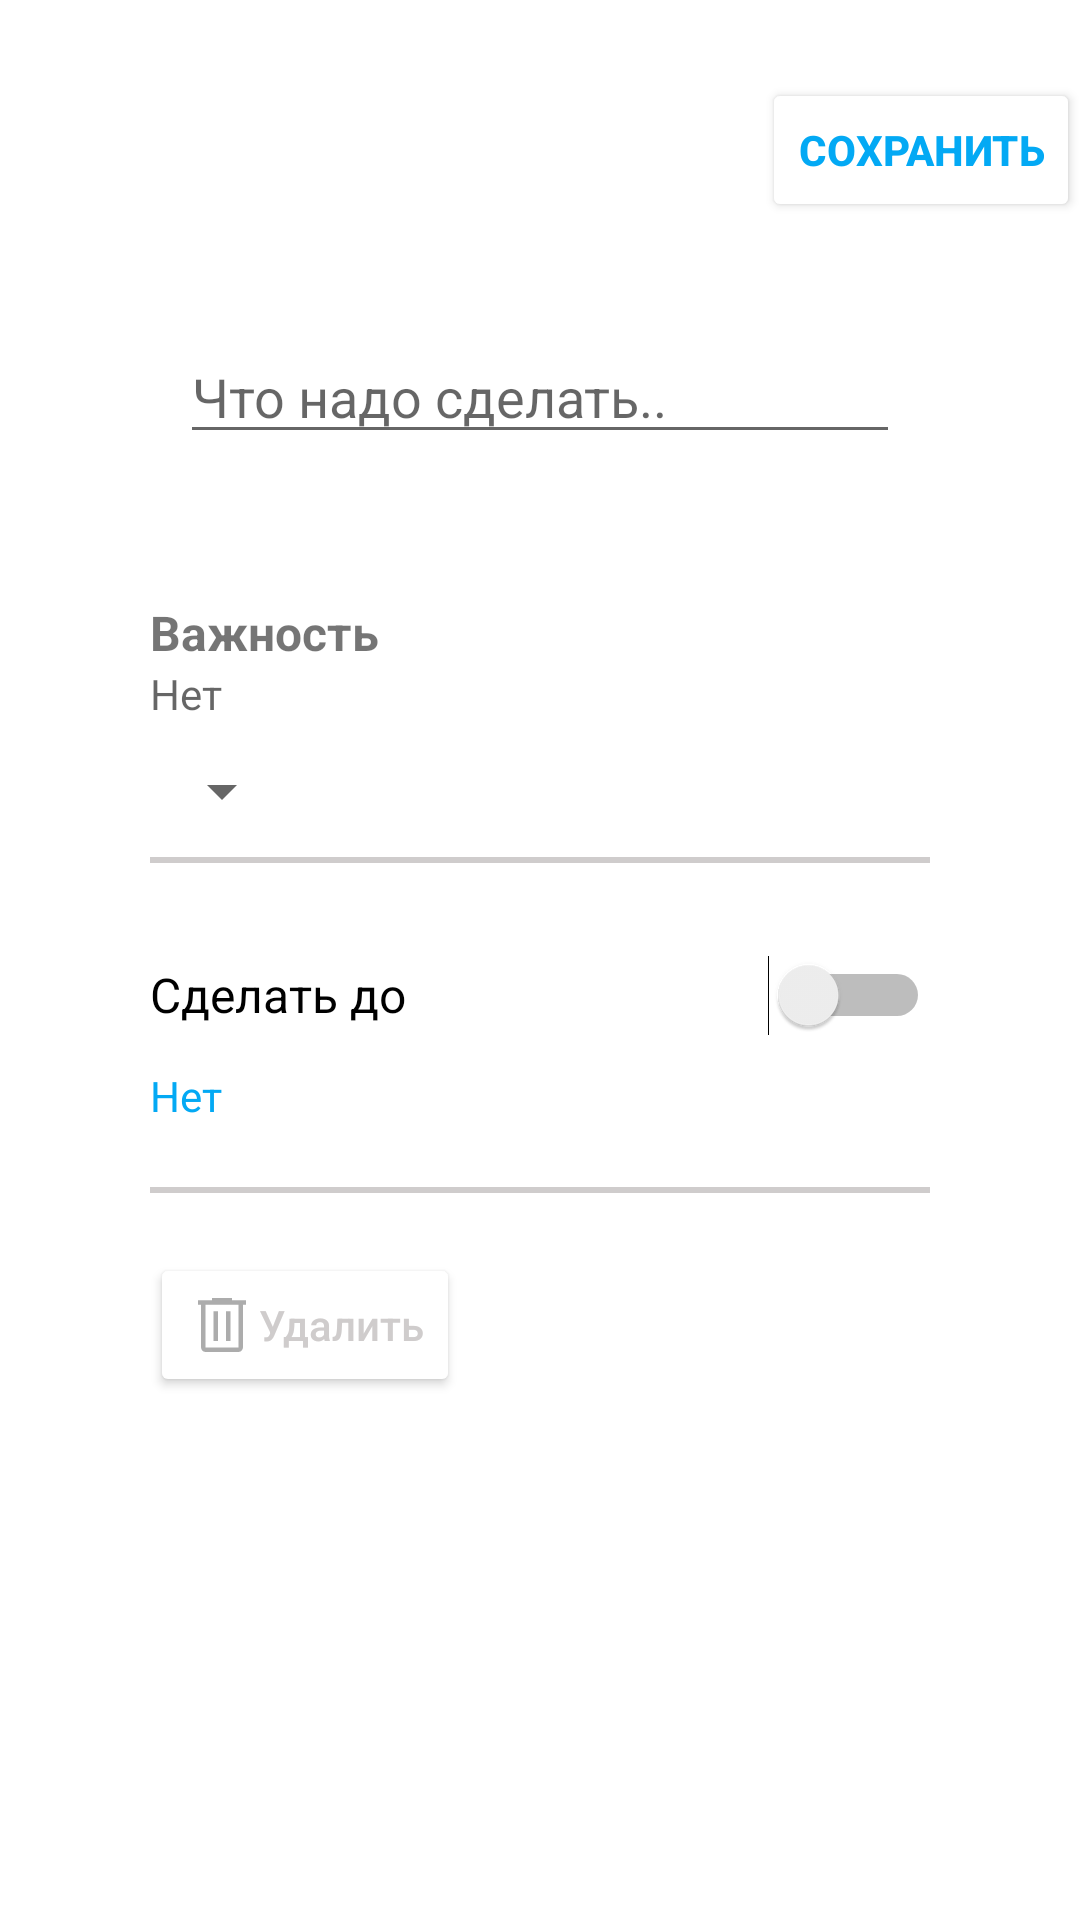

Write the Android layout XML for this screen, with the resource values it uses.
<!-- AndroidManifest.xml: application theme Theme.ApplicationTry -->
<!-- res/layout/activity_adding_todo.xml -->
<?xml version="1.0" encoding="utf-8"?>
<androidx.constraintlayout.widget.ConstraintLayout xmlns:android="http://schemas.android.com/apk/res/android"
    xmlns:app="http://schemas.android.com/apk/res-auto"
    xmlns:tools="http://schemas.android.com/tools"
    android:layout_width="match_parent"
    android:layout_height="match_parent">

    <ScrollView
        android:id="@+id/scrollView2"
        android:layout_width="match_parent"
        android:layout_height="100dp"
        android:layout_marginLeft="50dp"
        android:layout_marginTop="100dp"
        android:layout_marginRight="50dp"
        app:layout_constraintEnd_toEndOf="parent"
        app:layout_constraintStart_toStartOf="parent"
        app:layout_constraintTop_toTopOf="parent">

        <LinearLayout
            android:layout_width="match_parent"
            android:layout_height="match_parent"
            app:layout_constraintEnd_toEndOf="parent"
            app:layout_constraintStart_toStartOf="parent"
            app:layout_constraintTop_toTopOf="parent">

            <EditText
                android:id="@+id/etTextTodo"
                android:layout_margin="10dp"
                android:layout_width="match_parent"
                android:layout_height="match_parent"
                android:hint="Что надо сделать.." />

        </LinearLayout>
    </ScrollView>

    <LinearLayout
        android:layout_width="match_parent"
        android:layout_height="wrap_content"
        android:orientation="vertical"
        android:paddingLeft="50dp"
        android:paddingRight="50dp"
        app:layout_constraintTop_toBottomOf="@+id/scrollView2">

        <TextView
            android:layout_width="match_parent"
            android:layout_height="wrap_content"
            android:text="Важность"
            android:textSize="16dp"
            android:textStyle="bold"
            />
        <TextView
            android:id="@+id/tvPriority"
            android:layout_width="match_parent"
            android:layout_height="30dp"
            android:hint="Нет"/>
        <Spinner
            android:id="@+id/spPriority"
            android:layout_width="wrap_content"
            android:layout_height="wrap_content"
            />


        <View
            android:layout_width="match_parent"
            android:layout_height="2dp"
            android:background="@color/gray"
            android:layout_marginTop= "10dp"
            />

        <Switch
            android:id="@+id/switch1"
            android:layout_width="match_parent"
            android:layout_height="wrap_content"
            android:layout_marginTop="20dp"
            android:minHeight="48dp"
            android:text="Сделать до"
            android:textSize="16dp" />

        <TextView
            android:id="@+id/tvDate"
            android:layout_width="match_parent"
            android:layout_height="30dp"
            android:text="Нет"
            android:textColor="@color/blue"/>

        <View
            android:layout_width="match_parent"
            android:layout_height="2dp"
            android:background="@color/gray"
            android:layout_marginTop= "10dp"
            />

        <Button
            android:layout_width="wrap_content"
            android:layout_height="wrap_content"
            android:layout_marginTop="20dp"
            android:drawableLeft="@drawable/ic_delete"
            android:text="Удалить"
            android:textAllCaps="false"
            android:backgroundTint="@color/white"
            android:textColor="@color/gray"/>

    </LinearLayout>

    <Button
        android:id="@+id/btnSaveTodo"
        android:layout_width="wrap_content"
        android:layout_height="wrap_content"
        android:text="Сохранить"
        android:backgroundTint="@color/white"
        android:textColor="@color/blue"
        android:textStyle="bold"
        app:layout_constraintBottom_toTopOf="@+id/scrollView2"
        app:layout_constraintEnd_toEndOf="parent"
        app:layout_constraintTop_toTopOf="parent" />


</androidx.constraintlayout.widget.ConstraintLayout>
<!-- resources referenced by this layout -->
<resources>
  <color name="blue">#03A9F4</color>
  <color name="gray">#FFCFCCCC</color>
  <color name="white">#FFFFFF</color>
  <!-- drawable ic_delete (drawable) -->
  <vector xmlns:android="http://schemas.android.com/apk/res/android"
      android:width="24dp"
      android:height="24dp"
      android:viewportWidth="48"
      android:viewportHeight="48">
    <path
        android:fillColor="#ACACAC"
        android:pathData="M13.05,42q-1.25,0 -2.125,-0.875T10.05,39L10.05,10.5L8,10.5v-3h9.4L17.4,6h13.2v1.5L40,7.5v3h-2.05L37.95,39q0,1.2 -0.9,2.1 -0.9,0.9 -2.1,0.9ZM34.95,10.5h-21.9L13.05,39h21.9ZM18.35,34.7h3L21.35,14.75h-3ZM26.65,34.7h3L29.65,14.75h-3ZM13.05,10.5L13.05,39Z"/>
  </vector>
  <style name="Theme.ApplicationTry" parent="Theme.MaterialComponents.DayNight.DarkActionBar">
          
          <item name="colorPrimary">@color/purple_500</item>
          <item name="colorPrimaryVariant">@color/purple_700</item>
          <item name="colorOnPrimary">@color/white</item>
          
          <item name="colorSecondary">@color/teal_200</item>
          <item name="colorSecondaryVariant">@color/teal_700</item>
          <item name="colorOnSecondary">@color/black</item>
          
          <item name="android:statusBarColor" tools:targetApi="l">?attr/colorPrimaryVariant</item>
          
      </style>
  <color name="purple_500">#FF6200EE</color>
  <color name="purple_700">#FF3700B3</color>
  <color name="teal_200">#FF03DAC5</color>
  <color name="teal_700">#FF018786</color>
  <color name="black">#FF000000</color>
</resources>
